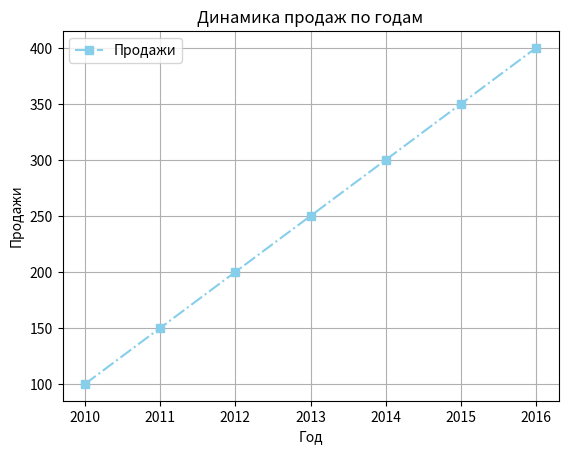

The script that saved this image:
import pandas as pd
import matplotlib.pyplot as plt

data = {
    'Год': [2010, 2011, 2012, 2013, 2014, 2015, 2016],
    'Продажи': [100, 150, 200, 250, 300, 350, 400]
}
df = pd.DataFrame(data)

df.plot(x='Год', y='Продажи', marker='s', color='skyblue', linestyle='-.')

plt.title('Динамика продаж по годам')
plt.xlabel('Год')
plt.ylabel('Продажи')

plt.grid(True)

plt.show()